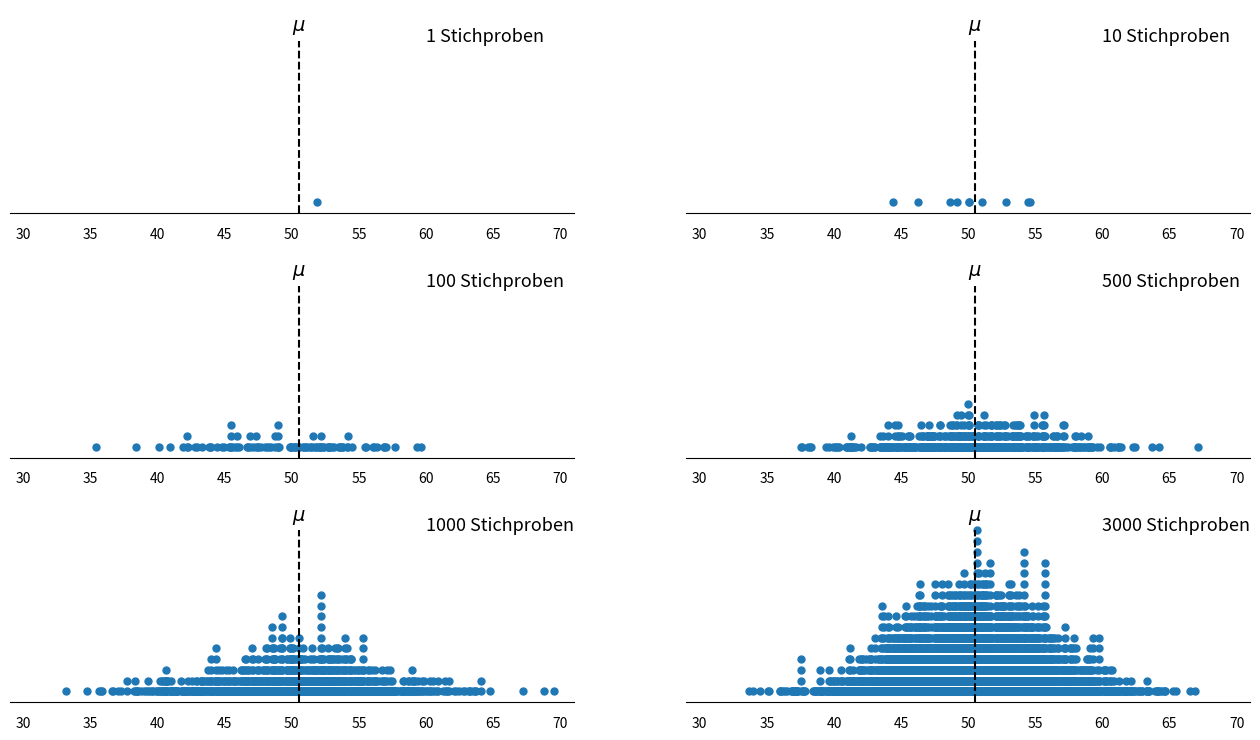

Reproduce this figure in Python.
#!/usr/bin/env python
# coding: utf-8

# In[1]:


get_ipython().run_line_magic('matplotlib', 'inline')
# Load the "autoreload" extension
get_ipython().run_line_magic('load_ext', 'autoreload')
# always reload modules
get_ipython().run_line_magic('autoreload', '2')
# black formatter for jupyter notebooks
#%load_ext nb_black
# black formatter for jupyter lab
get_ipython().run_line_magic('load_ext', 'lab_black')

get_ipython().run_line_magic('run', '../src/notebook_env.py')


# # Die Stichprobenverteilung

# **Importiere Module**

# In[2]:


import numpy as np
import matplotlib.pyplot as plt


# Ausgehend von unserer Intuition der Zufälligkeit im Stichprobenprozess führen wir die **<a href="https://en.wikipedia.org/wiki/Sampling_distribution">Stichprobenverteilung</a>** ein. Die Stichprobenverteilung ist eine Verteilung einer Stichprobenstatistik *(Lovirc 2010)*. Oft wird der Name der berechneten Statistik als Teil des Titels hinzugefügt. Wenn es sich bei der berechneten Statistik beispielsweise um den Stichprobenmittelwert handelt, würde die Stichprobenverteilung den Titel **Stichprobenverteilung des Stichprobenmittelwerts** tragen.
# 
# Erinnern wir uns an das einfache Beispiel aus dem vorigen Abschnitt, bei dem die Grundgesamtheit durch die ersten $100$ ganzen Zahlen $\{ 1,2,3,\dots,100 \}$ repräsentiert wurde. Wenn wir wiederholt Stichproben aus dieser Grundgesamtheit ziehen und jedes Mal die Stichprobenstatistik (z. B. $\bar{x}$ oder $s$,...) berechnen, wird **die resultierende Verteilung der Stichprobenstatistik als Stichprobenverteilung dieser Statistik** bezeichnet.
# 
# Aus dieser Grundgesamtheit nehmen wir wiederholt Zufallsstichproben $(x)$ ohne Ersetzung mit der Größe $n=30$. Die Zufallsstichproben könnten Mengen erzeugen, die wie folgt aussehen :
# 
# $$\{19, 79, 33, 38, 14, 67, 7, 9, 12, 27, 4, 89, 34, 77, 78, 32, 65, 10, 84, 64, 90, 55, 88, 56, 11, 80, 15, 5, 91, 54\}$$
# 
# oder
# 
# $$\{43, 52, 56, 8, 65, 60, 46, 15, 64, 19, 82, 91, 88, 1, 5, 9, 4, 92, 67, 36, 72, 31, 50, 96, 87, 6, 93, 84, 78, 16\}$$
# 
# ... etc.
# 
# Für jede Stichprobe berechnen wir eine Stichprobenstatistik. In diesem Beispiel nehmen wir den Mittelwert, $\bar{x}$, jeder Stichprobe. Beachten Sie jedoch, dass es sich bei der Stichprobenstatistik um eine beliebige deskriptive Statistik handeln kann, z. B. um den Median, die Standardabweichung, einen Anteil usw. Sobald wir die Stichprobenmittelwerte für alle Stichproben erhalten haben, listen wir alle ihre verschiedenen Werte und die Anzahl ihres Auftretens (Häufigkeiten) auf, um relative Häufigkeiten oder **empirische Wahrscheinlichkeiten** zu erhalten.

# In[3]:


def dot_diagram(dataset, ax=None, min_max=(30, 70)):
    """Function to compute a dotplot.
    Inspried by https://stackoverflow.com/a/66398730"""

    values, counts = np.unique(dataset, return_counts=True)
    data_range = max(values) - min(values)
    # fig_width = data_range / 2 if data_range < 30 else 15
    fig_width = 16
    fig_height = max(counts) / 3 if data_range < 50 else max(counts) / 4
    marker_size = 5
    if ax is None:
        fig, ax = plt.subplots(figsize=(fig_width, fig_height))
    for value, count in zip(values, counts):
        ax.plot(
            [value] * count,
            list(range(count)),
            marker="o",
            color="tab:blue",
            markersize=marker_size,
            linestyle="",
        )
    for spine in ["top", "right", "left"]:
        ax.spines[spine].set_visible(False)
    ax.yaxis.set_visible(False)
    # ax.set_ylim(-1, max(counts))
    ax.set_ylim(-1, 18)
    ax.set_xticks(range(min_max[0], min_max[1] + 1, 5))
    ax.set_xlim(min_max[0] - 1, min_max[1] + 1)
    ax.tick_params(axis="x", length=0, pad=10)


# In[4]:


population = list(range(1, 101))
mean_pop = np.mean(population)

fig, axes = plt.subplots(nrows=3, ncols=2, figsize=(16, 9))
_axes = np.ravel(axes)
trials = [1, 10, 100, 500, 1000, 3000]
SAMPLE_SIZE = 30
np.random.seed(42)

for e, trial in enumerate(trials):
    sample_statistic = []
    for n in range(trial):
        sample = np.random.choice(population, size=SAMPLE_SIZE)
        mean_sample = np.mean(sample)
        sample_statistic.append(mean_sample)
    dot_diagram(sample_statistic, ax=_axes[e])
    _axes[e].text(x=60, y=15, s=f"{trials[e]} Stichproben", size=13)
    _axes[e].text(x=mean_pop, y=16, s=f"$\mu$", size=14, ha="center")
    _axes[e].vlines(x=mean_pop, ymin=-1, ymax=15, color="k", linestyle="dashed")


# Je häufiger wir eine Stichprobe nehmen, desto besser nähert sich die relative Häufigkeitsverteilung der Stichprobenstatistik der Stichprobenverteilung an. Mit anderen Worten: Wenn die Anzahl der Stichproben gegen unendlich geht, nähert sich die resultierende Häufigkeitsverteilung der Stichprobenverteilung an. **Die Stichprobenverteilung einer Statistik** ist eine Wahrscheinlichkeitsverteilung dieser Statistik, die aus allen möglichen Stichproben mit demselben Umfang aus der Grundgesamtheit abgeleitet wird. Die Stichprobenverteilung sollte jedoch nicht mit einer Stichprobenverteilung verwechselt werden: Letztere beschreibt die Verteilung der Werte (Elemente) in einer bestimmten Stichprobe.
